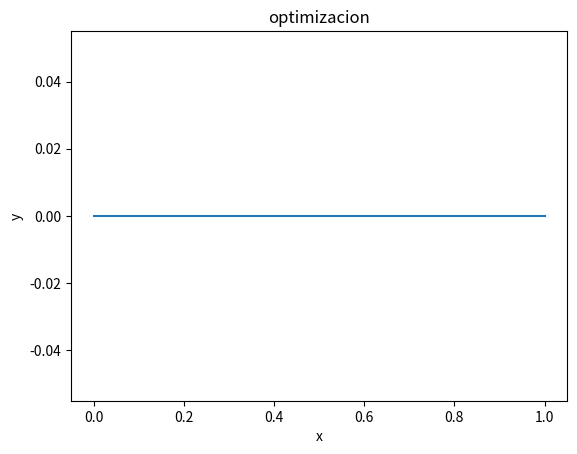

The matplotlib source for this figure:
# -*- coding: utf-8 -*-
"""
Created on Wed Jan 27 09:12:13 2021

@author: Vic-gonz
"""
from scipy.optimize import differential_evolution
import numpy as np
import matplotlib.pyplot as plt
import scipy.optimize as optimize
 
def fun(x):
    return(0.26 * (x[0] ** 2 + x[1] ** 2) - 0.48 * x[0] * x[1])

resultado=optimize.minimize(fun,(-10,10),bounds=((-10,10),(0,20)),method='TNC',tol=None)
x1=resultado.x
print(resultado.x)

plt.plot(x1)
plt.xlabel('x')
plt.ylabel('y')
plt.title('optimizacion')
plt.show()